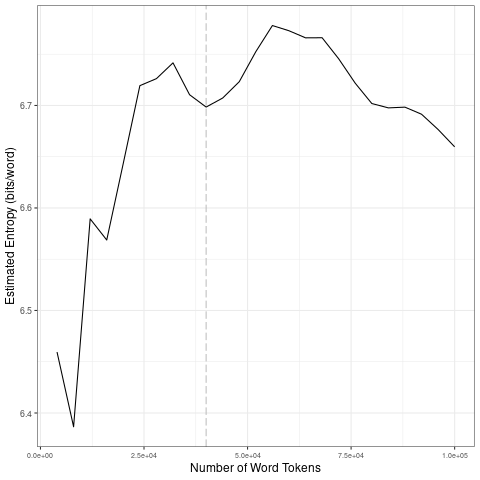

The file beside this chart, header and first rows:
file, entropy.Corpus.Size, entropy.Entropy, sd.Corpus.Size, sd.SD
data/2021_by_es/2021-01-15_tokens_1-gram…, 4000, 6.459, 20000, 0.1043
data/2021_by_es/2021-01-15_tokens_1-gram…, 8000, 6.387, 40000, 0.01624
data/2021_by_es/2021-01-15_tokens_1-gram…, 12000, 6.589, 60000, 0.03083
data/2021_by_es/2021-01-15_tokens_1-gram…, 16000, 6.569, 80000, 0.02816
data/2021_by_es/2021-01-15_tokens_1-gram…, 20000, 6.644, 1e+05, 0.01653
data/2021_by_es/2021-01-15_tokens_1-gram…, 24000, 6.719, 20000, 0.1043
data/2021_by_es/2021-01-15_tokens_1-gram…, 28000, 6.726, 40000, 0.01624
data/2021_by_es/2021-01-15_tokens_1-gram…, 32000, 6.742, 60000, 0.03083
data/2021_by_es/2021-01-15_tokens_1-gram…, 36000, 6.71, 80000, 0.02816
data/2021_by_es/2021-01-15_tokens_1-gram…, 40000, 6.698, 1e+05, 0.01653
data/2021_by_es/2021-01-15_tokens_1-gram…, 44000, 6.707, 20000, 0.1043
data/2021_by_es/2021-01-15_tokens_1-gram…, 48000, 6.723, 40000, 0.01624
data/2021_by_es/2021-01-15_tokens_1-gram…, 52000, 6.752, 60000, 0.03083
data/2021_by_es/2021-01-15_tokens_1-gram…, 56000, 6.778, 80000, 0.02816
data/2021_by_es/2021-01-15_tokens_1-gram…, 60000, 6.773, 1e+05, 0.01653
data/2021_by_es/2021-01-15_tokens_1-gram…, 64000, 6.766, 20000, 0.1043
data/2021_by_es/2021-01-15_tokens_1-gram…, 68000, 6.766, 40000, 0.01624
data/2021_by_es/2021-01-15_tokens_1-gram…, 72000, 6.746, 60000, 0.03083
data/2021_by_es/2021-01-15_tokens_1-gram…, 76000, 6.722, 80000, 0.02816
data/2021_by_es/2021-01-15_tokens_1-gram…, 80000, 6.702, 1e+05, 0.01653
data/2021_by_es/2021-01-15_tokens_1-gram…, 84000, 6.698, 20000, 0.1043
data/2021_by_es/2021-01-15_tokens_1-gram…, 88000, 6.698, 40000, 0.01624
data/2021_by_es/2021-01-15_tokens_1-gram…, 92000, 6.691, 60000, 0.03083
data/2021_by_es/2021-01-15_tokens_1-gram…, 96000, 6.677, 80000, 0.02816
data/2021_by_es/2021-01-15_tokens_1-gram…, 1e+05, 6.66, 1e+05, 0.01653
